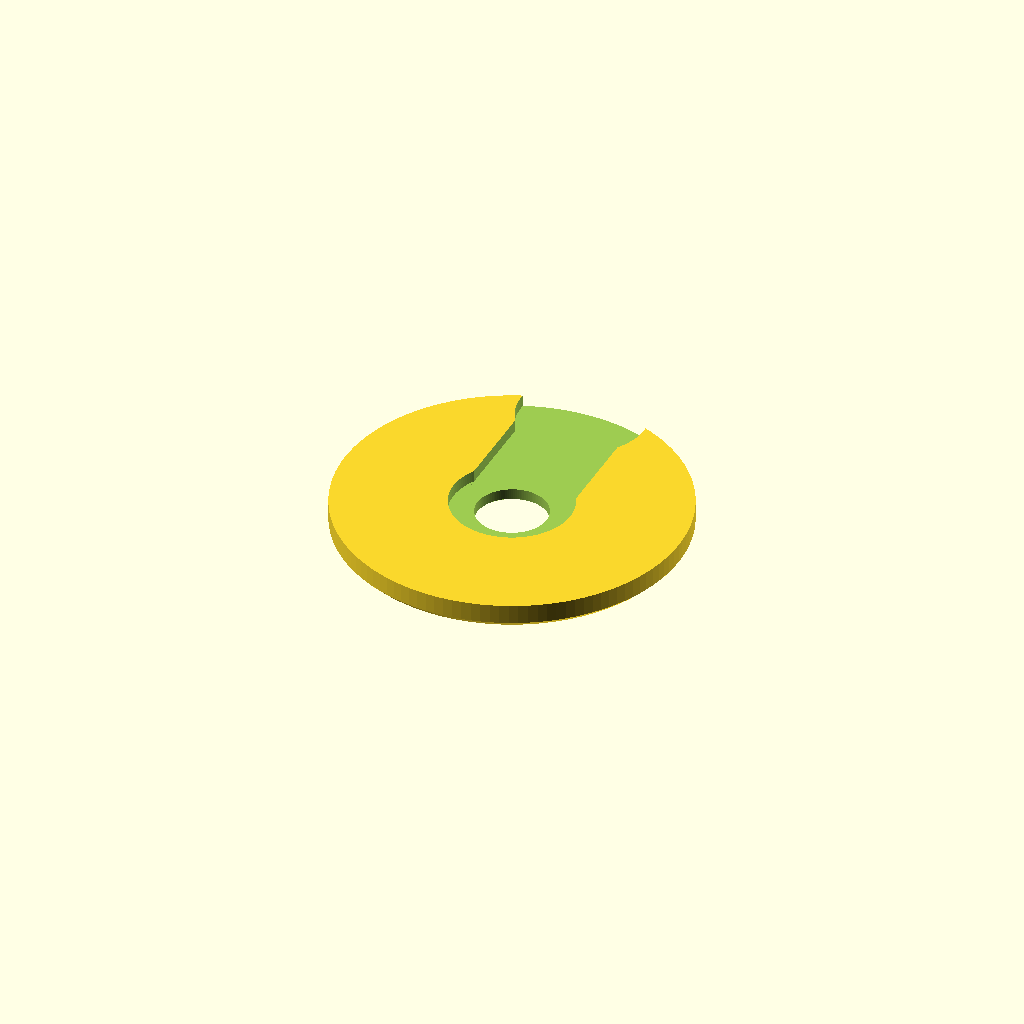
Cell 1 — every parameter at its default value.
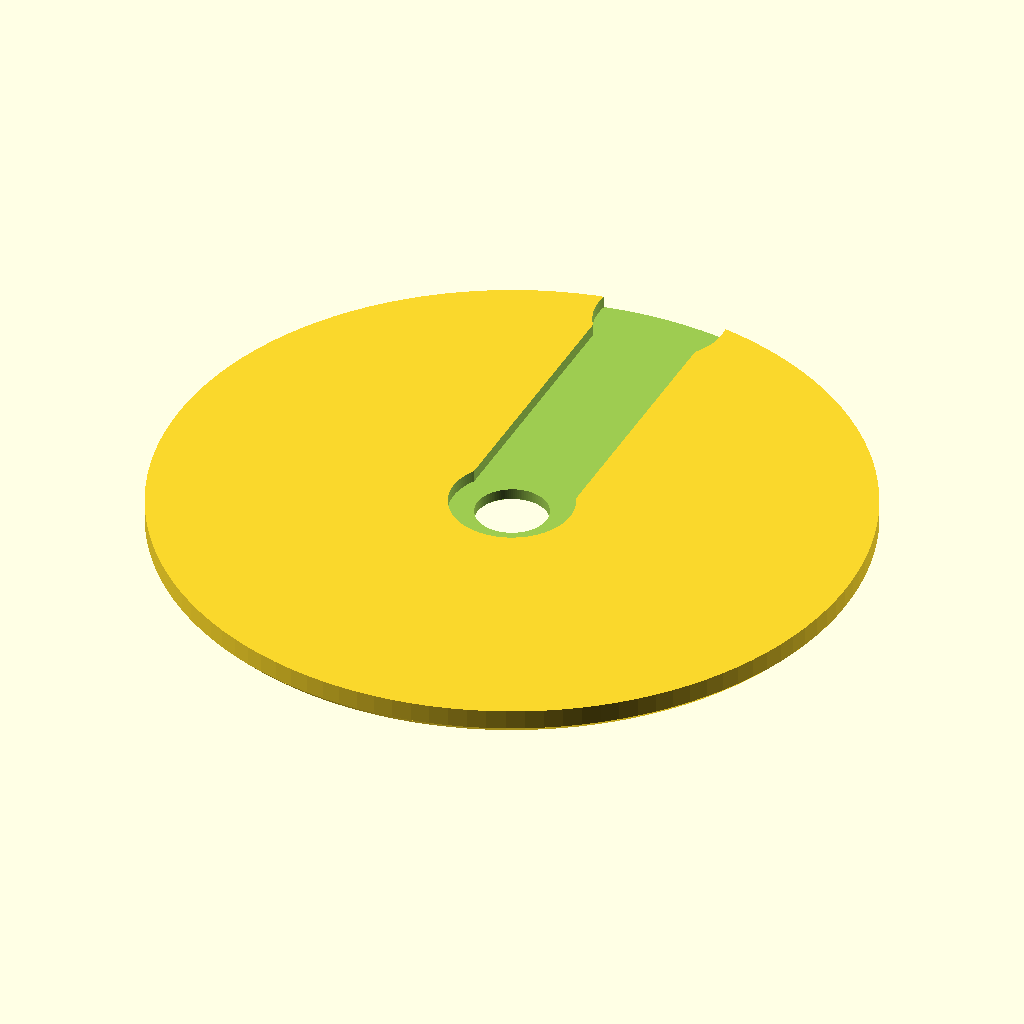
Cell 2: diametro_piattello = 64 (everything else at default).
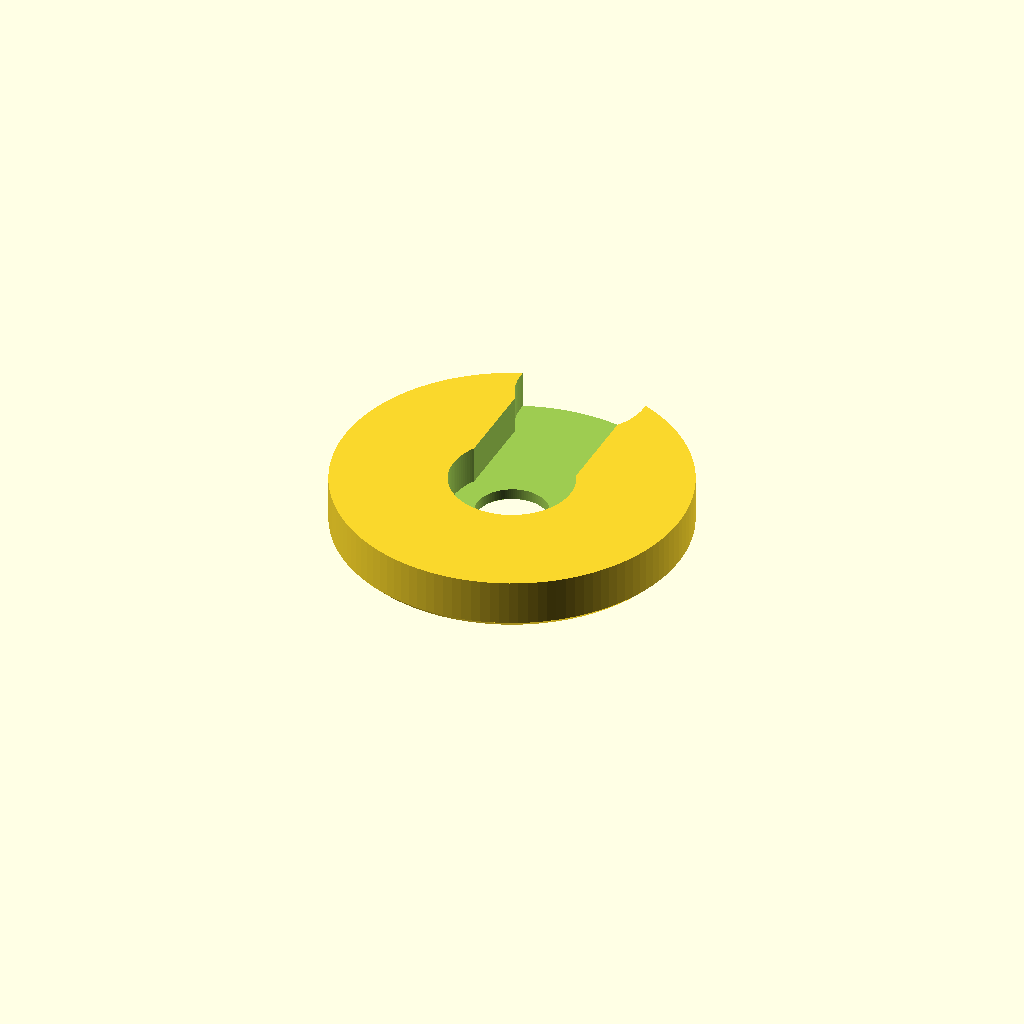
Cell 3 — spessore_totale set to 4.8, the other parameters unchanged.
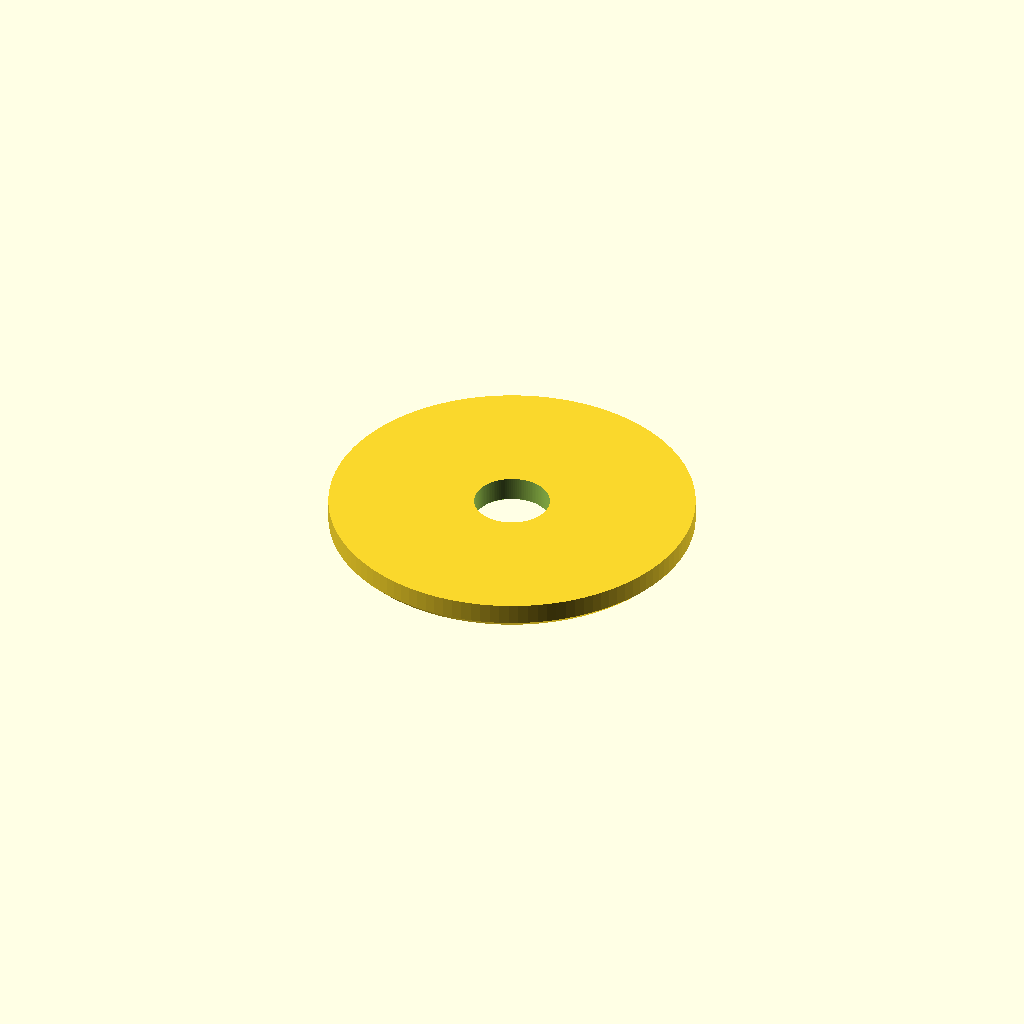
Cell 4 — spessore_battuta set to 2.6, the other parameters unchanged.
All cells are drawn from one camera (rotation 55°, 0°, 25°, orthographic, colour scheme Cornfield), so only the parameter changes between them.
Source of the model, MORSETTO_MICROFONO/pressore_microfono.scad:
// =============================================================================
// PROGETTO: PRESSORE A BASSO PROFILO CON CANALE GUIDA PER BLOCCO A C
// CALIBRATO AL DECIMO DI MILLIMETRO SULLE MISURE REALI FORNITE:
// - Linguetta a C: larghezza max 9.0mm, apertura 4.0mm, spessore 0.8mm
// - Vite: scavo ("fosso") 4.5mm, testa ~6.0-6.2mm, filetto M8
// =============================================================================

$fn = 120;

/* [Dimensioni Piattello] */
// Diametro d'appoggio sulla scrivania
diametro_piattello = 32.0;

// Spessore totale piattello (2.4mm: garantisce passaggio su scrivania da 51mm in cast da 54mm)
spessore_totale = 2.4;

// Smusso perimetrale superiore anti-graffio
raggio_smusso = 0.6;

/* [Passaggio Perno Vite] */
// Diametro foro passante: 6.6mm (permette alla testa da ~6.0-6.2mm di passare libera, 
// lasciando 1.2mm di solido dente di battuta per la clip da 9.0mm)
diametro_foro_passante = 6.6;

// Spessore della base d'appoggio per la clip (battuta)
spessore_battuta = 1.3;

/* [Tasca e Canale per la Linguetta a C] */
// Diametro tasca centrale: 11.2mm (la clip da 9mm ha spazio per allargarsi durante lo scatto)
diametro_tasca_clip = 11.2;

// Larghezza del canale di scorrimento laterale: 9.8mm (la clip da 9.0mm scivola senza attrito)
larghezza_canale_clip = 9.8;

// Profondita della tasca/canale: 1.1mm (la clip da 0.8mm resta incassata di 0.3mm sotto il piano)
profondita_tasca = spessore_totale - spessore_battuta; // 1.1mm


module pressore_calibrato() {
    difference() {
        // 1. Corpo esterno del piattello
        union() {
            // Smusso a contatto con il legno
            cylinder(h = raggio_smusso, d1 = diametro_piattello - 2 * raggio_smusso, d2 = diametro_piattello);
            
            // Corpo cilindrico
            translate([0, 0, raggio_smusso])
                cylinder(h = spessore_totale - raggio_smusso, d = diametro_piattello);
        }
        
        // 2. Foro passante per la vite (da Z=0 a salire fino alla tasca)
        translate([0, 0, -0.1])
            cylinder(h = spessore_battuta + 0.2, d = diametro_foro_passante);
            
        // 3. Tasca centrale per alloggiare la clip
        translate([0, 0, spessore_battuta])
            cylinder(h = profondita_tasca + 0.5, d = diametro_tasca_clip);
            
        // 4. Canale di scorrimento laterale dal bordo fino al centro
        translate([0, diametro_piattello / 4, spessore_battuta + (profondita_tasca + 0.5) / 2])
            cube([larghezza_canale_clip, diametro_piattello / 2 + 1, profondita_tasca + 0.5], center = true);
            
        // 5. Invito svasato per agevolare l'ingresso della vite dal basso
        translate([0, 0, -0.1])
            cylinder(h = 0.4, d1 = diametro_foro_passante + 1.0, d2 = diametro_foro_passante);
            
        // 6. Invito d'ingresso per la clip sul bordo esterno
        translate([0, diametro_piattello / 2 - 1.5, spessore_battuta + (profondita_tasca + 0.5) / 2])
            cylinder(h = profondita_tasca + 0.5, d = larghezza_canale_clip + 2.0, center = true);
    }
}

// Visualizzazione orientata per la stampa (senza supporti)
pressore_calibrato();
Customizer parameters (derived from the source; name, type, default, range or options):
diametro_piattello: number, default 32
spessore_totale: number, default 2.4
raggio_smusso: number, default 0.6
diametro_foro_passante: number, default 6.6
spessore_battuta: number, default 1.3
diametro_tasca_clip: number, default 11.2
larghezza_canale_clip: number, default 9.8
